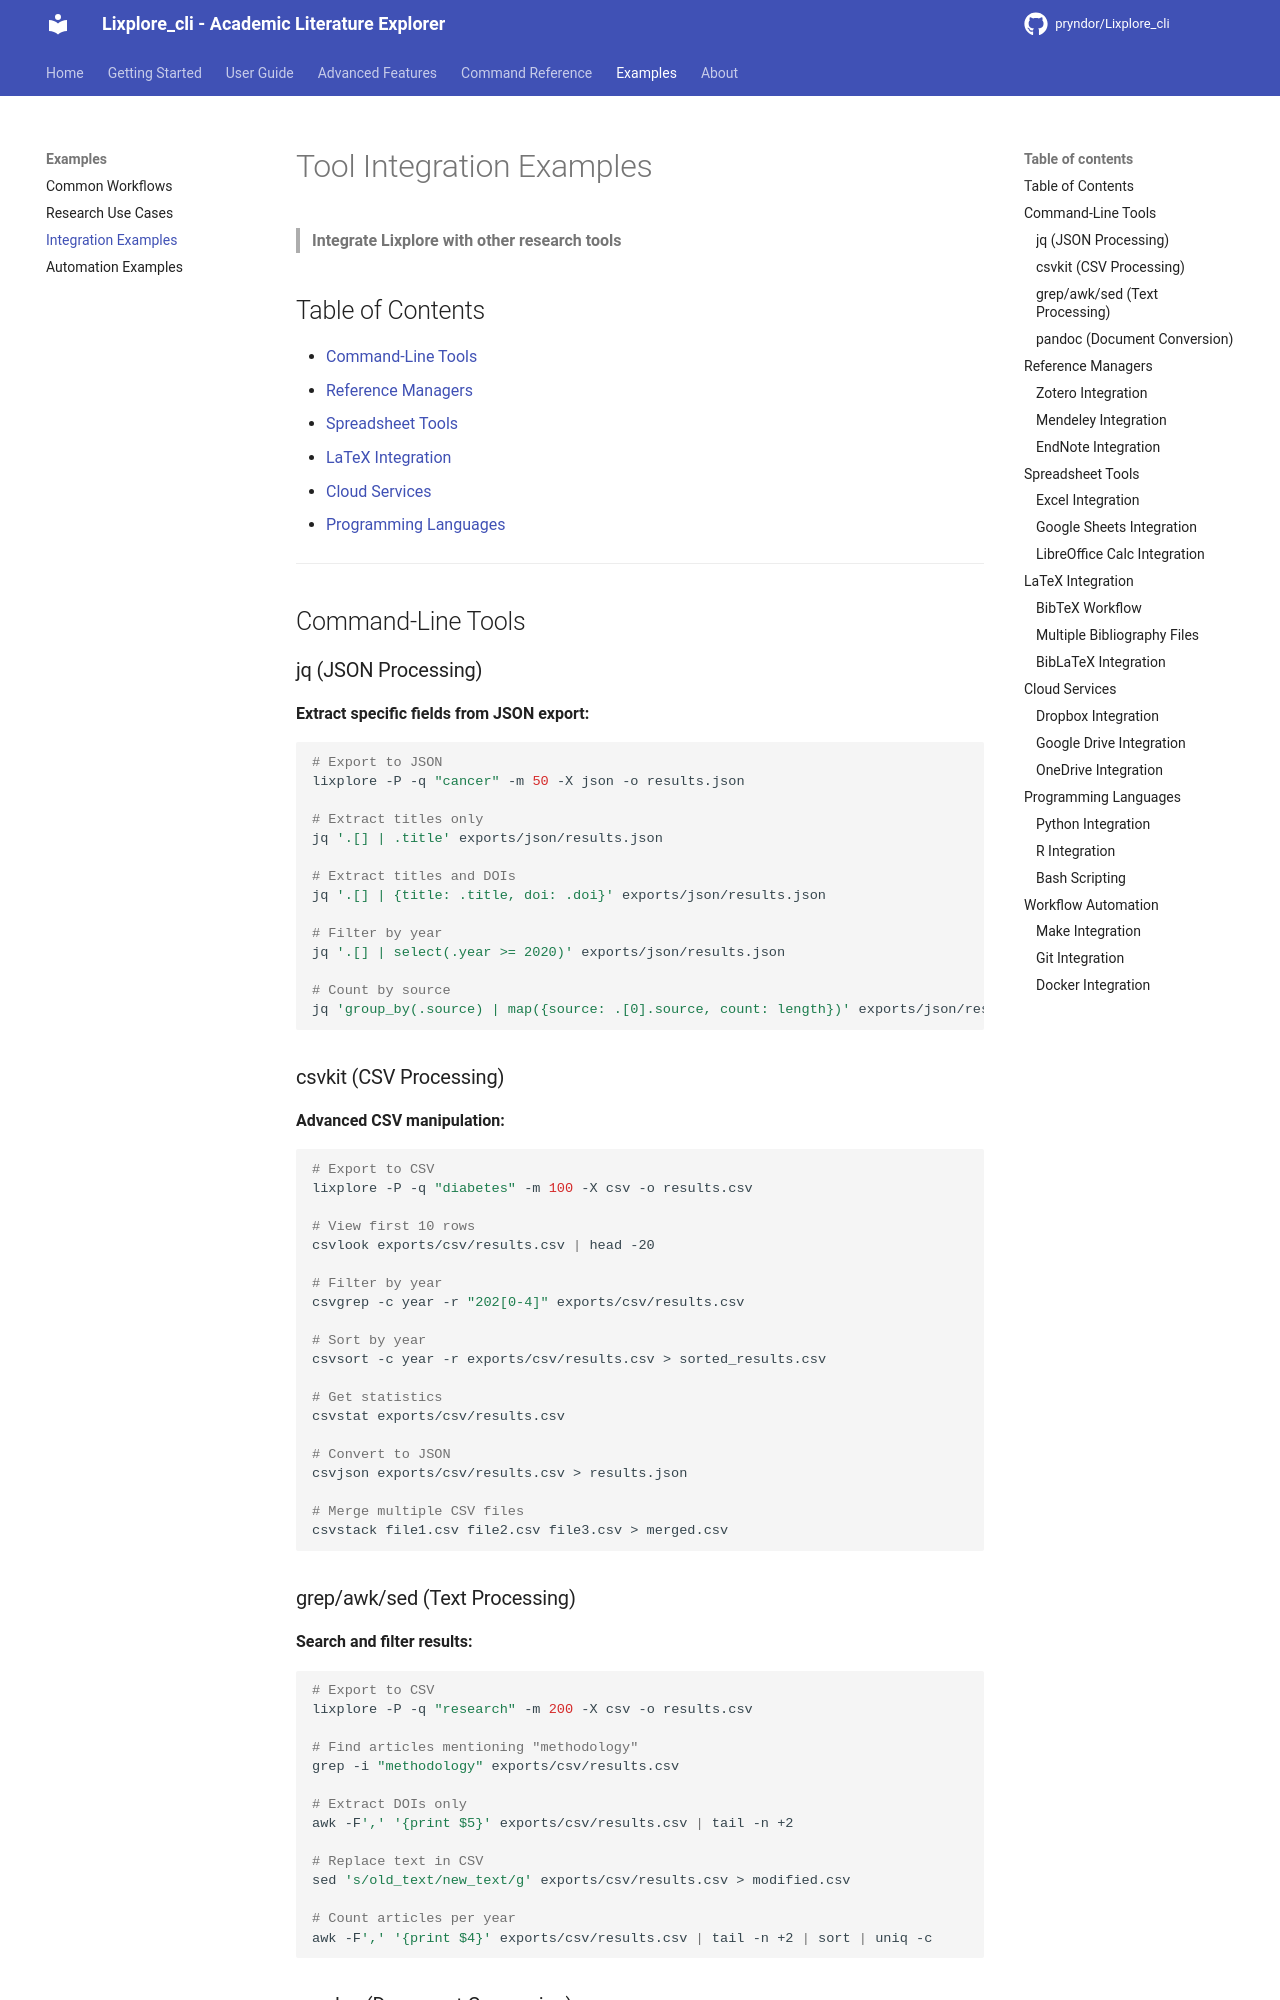

repository: pryndor/Lixplore_cli · page: examples/integrations/index.html · generator: mkdocs

# Tool Integration Examples

> **Integrate Lixplore with other research tools**

## Table of Contents

- [Command-Line Tools](#command-line-tools)
- [Reference Managers](#reference-managers)
- [Spreadsheet Tools](#spreadsheet-tools)
- [LaTeX Integration](#latex-integration)
- [Cloud Services](#cloud-services)
- [Programming Languages](#programming-languages)

---

## Command-Line Tools

### jq (JSON Processing)

**Extract specific fields from JSON export:**

```bash
# Export to JSON
lixplore -P -q "cancer" -m 50 -X json -o results.json

# Extract titles only
jq '.[] | .title' exports/json/results.json

# Extract titles and DOIs
jq '.[] | {title: .title, doi: .doi}' exports/json/results.json

# Filter by year
jq '.[] | select(.year >= 2020)' exports/json/results.json

# Count by source
jq 'group_by(.source) | map({source: .[0].source, count: length})' exports/json/results.json
```

### csvkit (CSV Processing)

**Advanced CSV manipulation:**

```bash
# Export to CSV
lixplore -P -q "diabetes" -m 100 -X csv -o results.csv

# View first 10 rows
csvlook exports/csv/results.csv | head -20

# Filter by year
csvgrep -c year -r "202[0-4]" exports/csv/results.csv

# Sort by year
csvsort -c year -r exports/csv/results.csv > sorted_results.csv

# Get statistics
csvstat exports/csv/results.csv

# Convert to JSON
csvjson exports/csv/results.csv > results.json

# Merge multiple CSV files
csvstack file1.csv file2.csv file3.csv > merged.csv
```

### grep/awk/sed (Text Processing)

**Search and filter results:**

```bash
# Export to CSV
lixplore -P -q "research" -m 200 -X csv -o results.csv

# Find articles mentioning "methodology"
grep -i "methodology" exports/csv/results.csv

# Extract DOIs only
awk -F',' '{print $5}' exports/csv/results.csv | tail -n +2

# Replace text in CSV
sed 's/old_text/new_text/g' exports/csv/results.csv > modified.csv

# Count articles per year
awk -F',' '{print $4}' exports/csv/results.csv | tail -n +2 | sort | uniq -c
```
